Labelled photos from "honeysuckle-image-dataset", an image-classification folder in SUNGJIU-NIANQI/honeysuckle-image-dataset. The possible labels are: jinyinhua, shanyinhua.

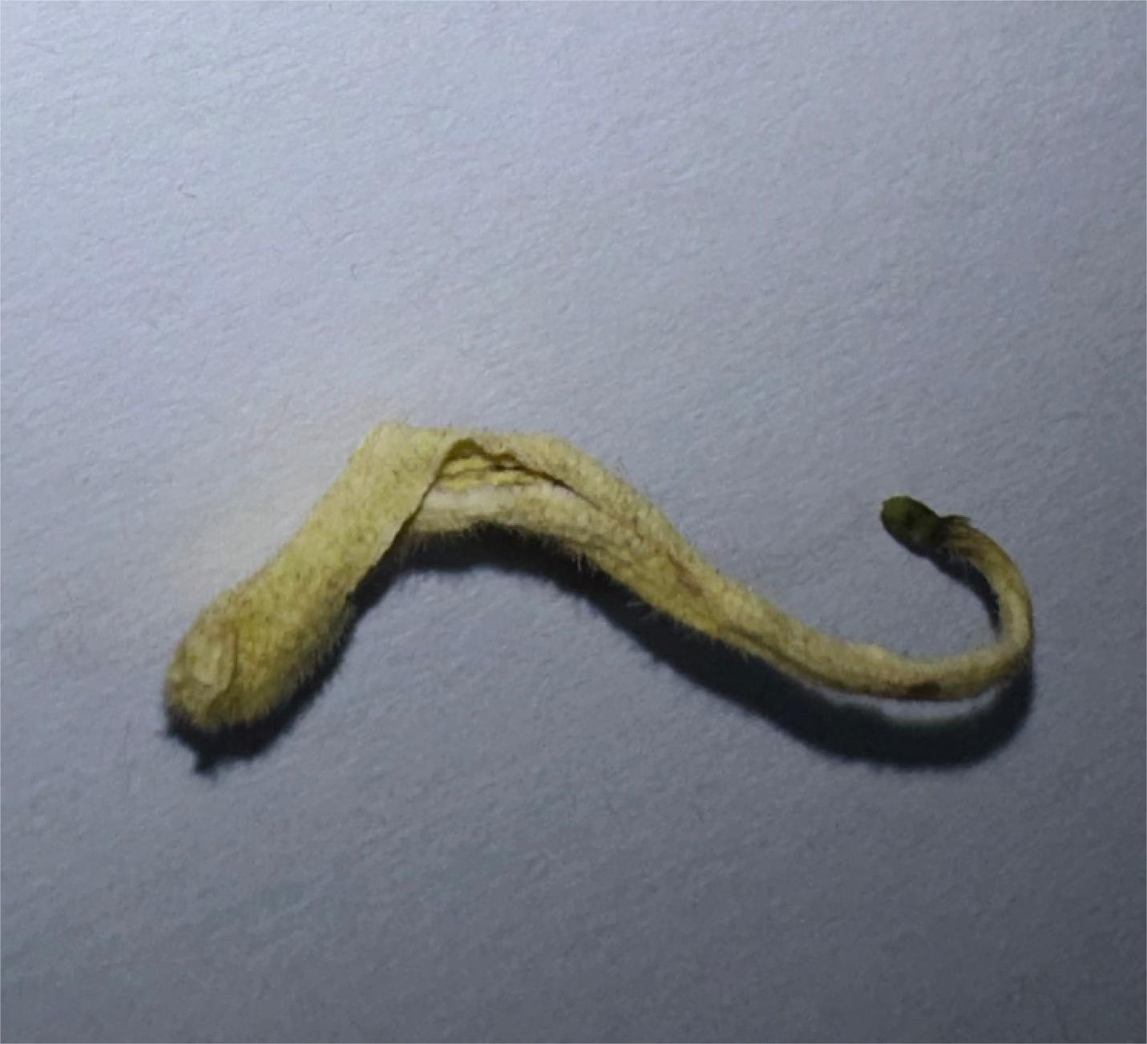
Label: jinyinhua

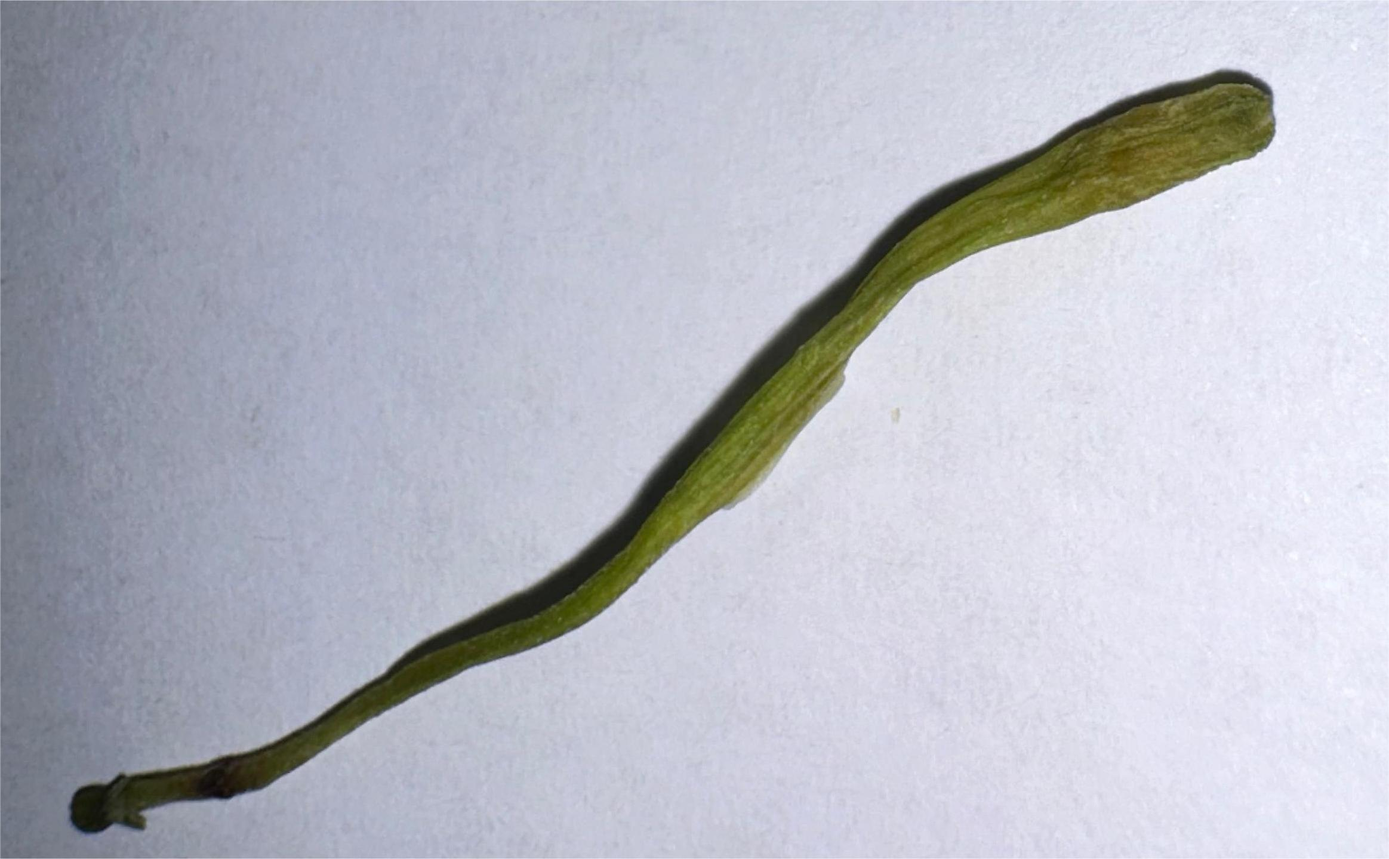
Label: shanyinhua

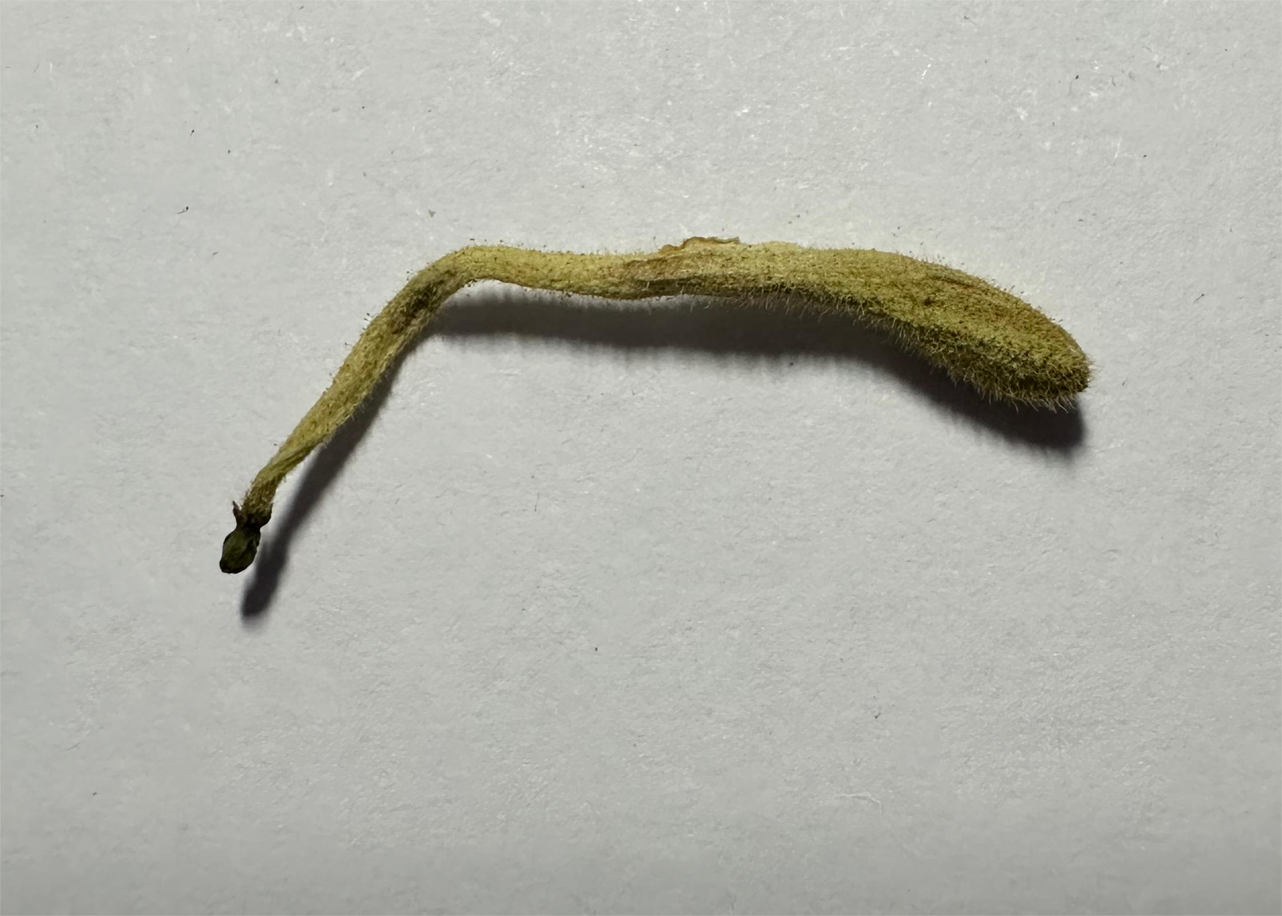
Label: jinyinhua

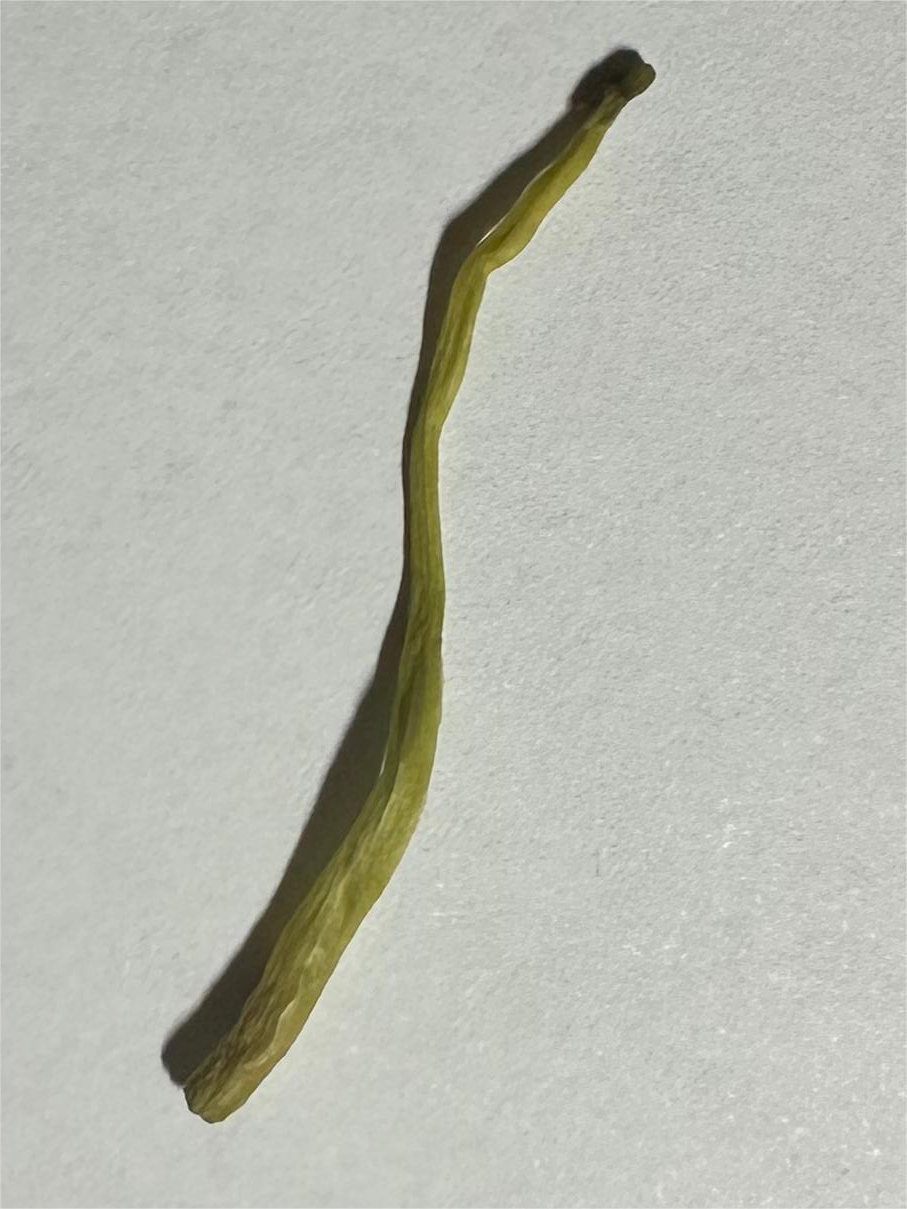
Label: shanyinhua

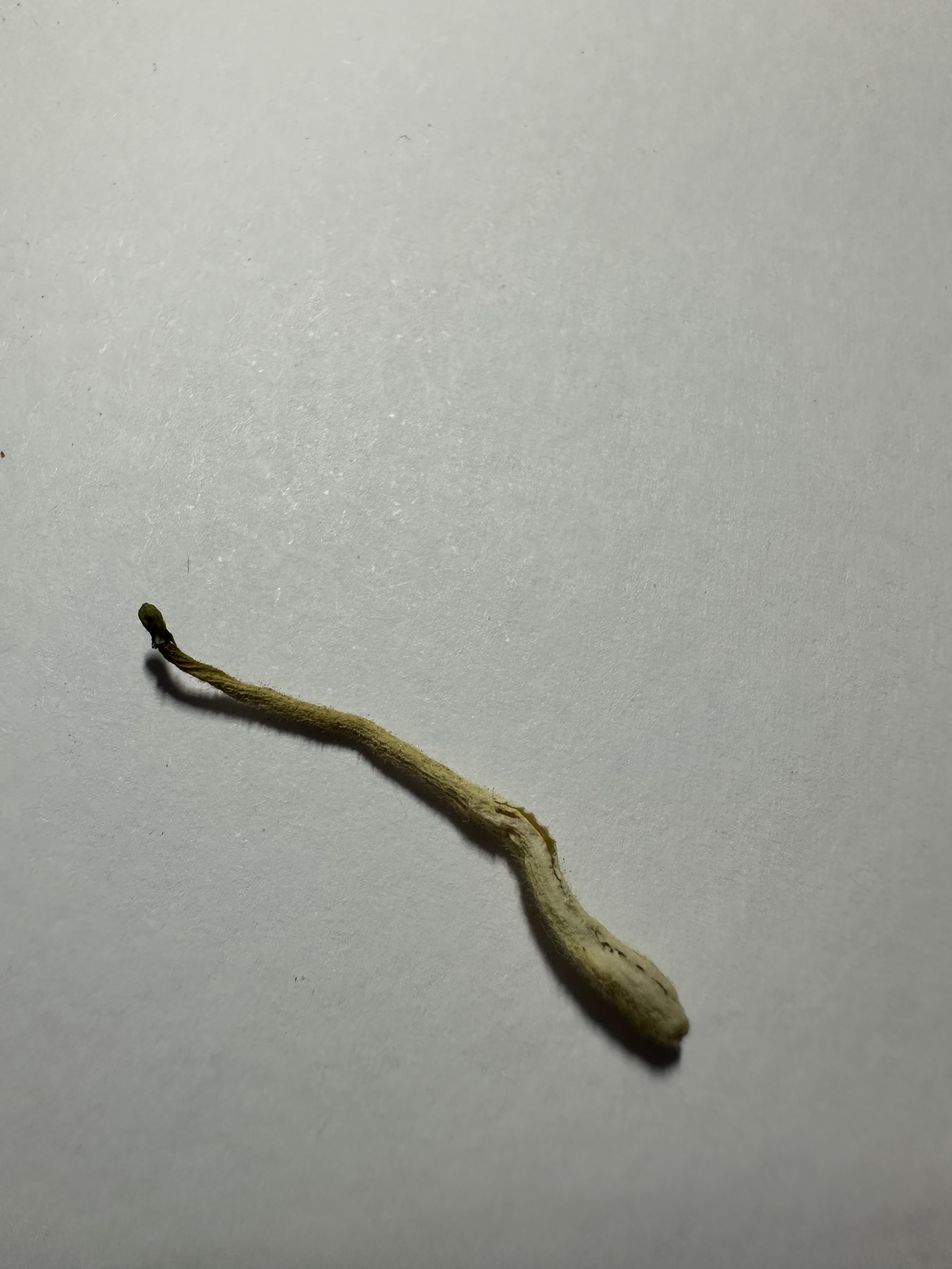
Label: jinyinhua

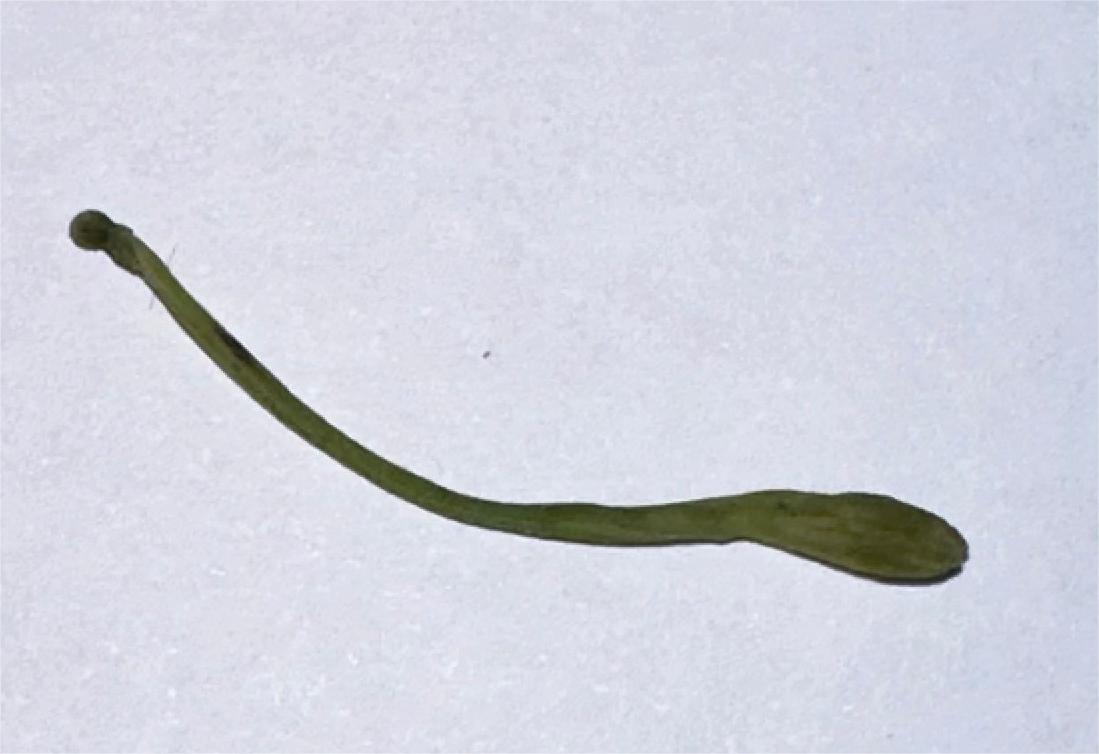
Label: shanyinhua
